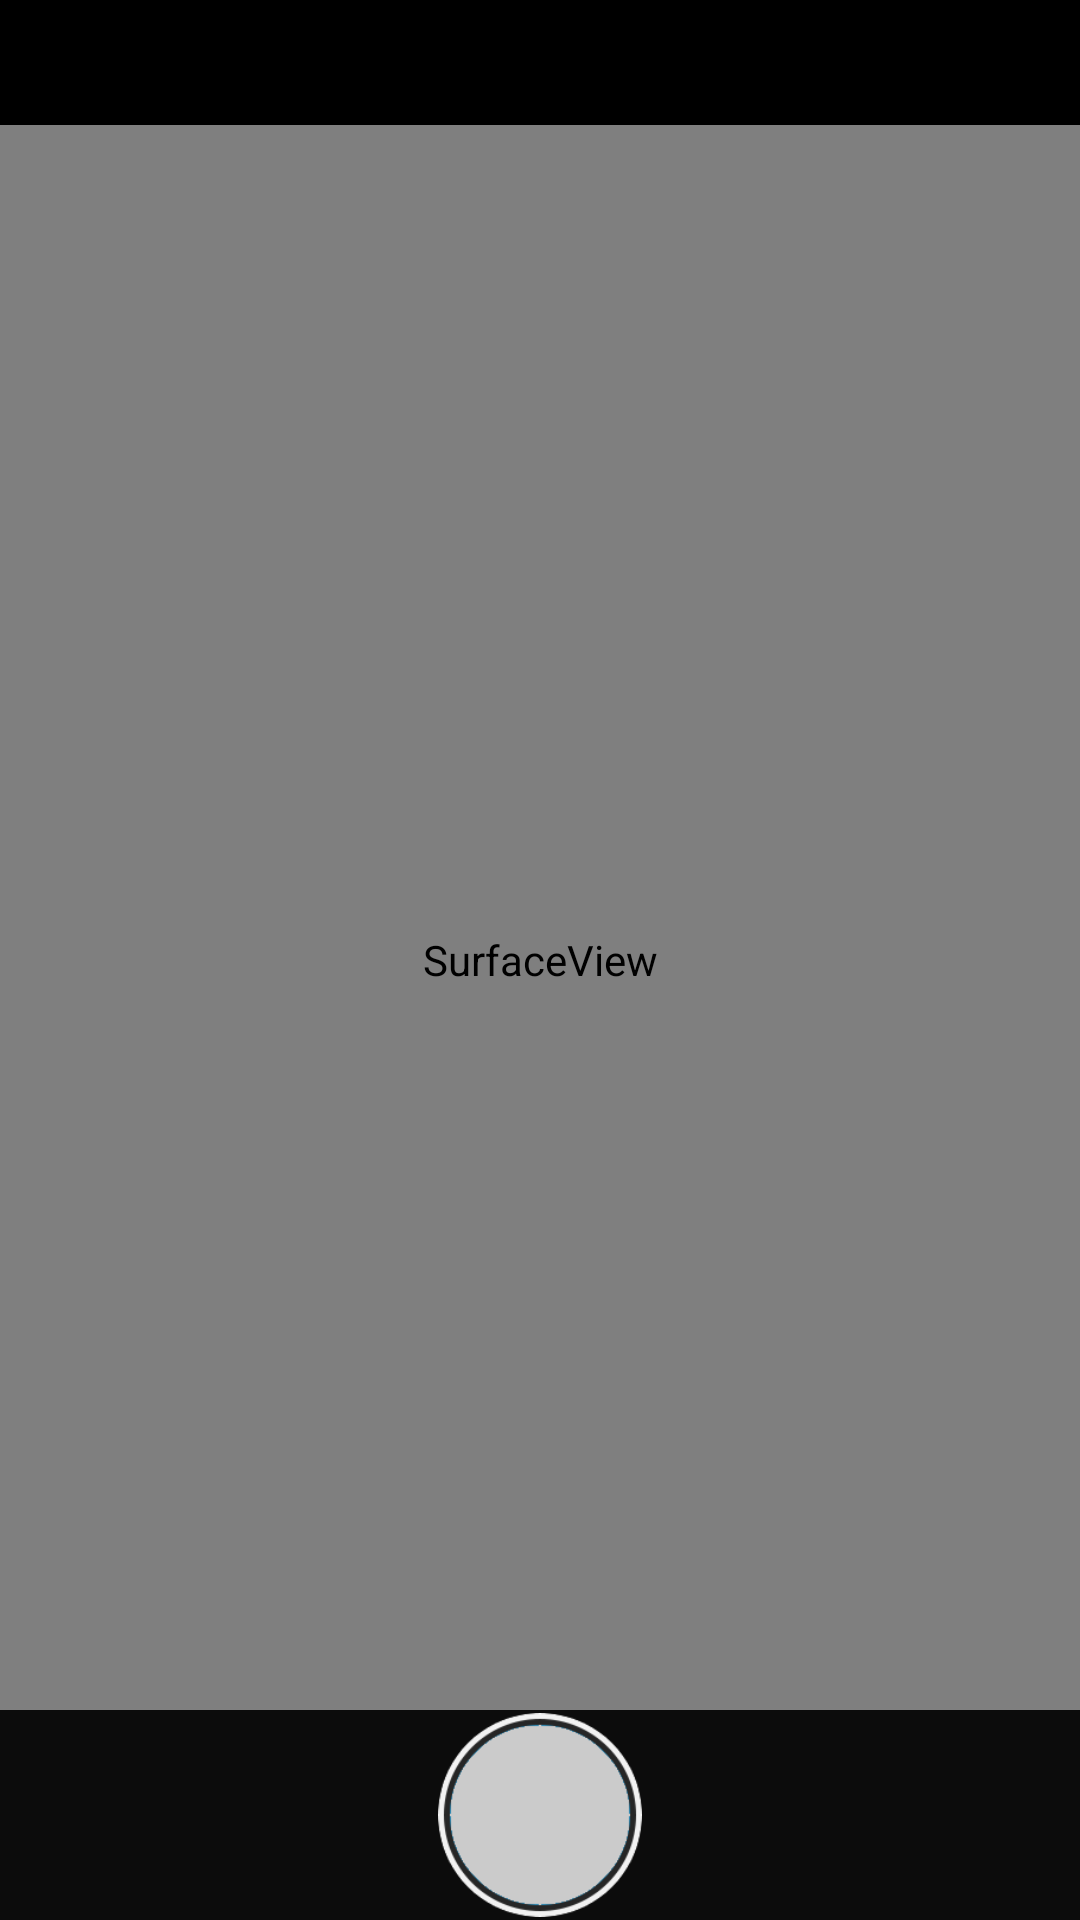

Write the Android layout XML for this screen, with the resource values it uses.
<!-- AndroidManifest.xml: activity theme android:Theme.NoTitleBar.Fullscreen -->
<!-- res/layout/activity_camera.xml -->
<FrameLayout xmlns:android="http://schemas.android.com/apk/res/android"
    xmlns:tools="http://schemas.android.com/tools"
    android:layout_width="fill_parent"
    android:layout_height="fill_parent"
    tools:context=".MainActivity" >
    <FrameLayout
        android:id="@+id/preview"
        android:layout_width="fill_parent"
        android:layout_height="fill_parent"
        android:layout_weight="1" >
        <SurfaceView
            android:id="@+id/KutCameraFragment"
            android:name="com.kut.camera.KutCameraFragment"
            android:layout_width="fill_parent"
            android:layout_height="fill_parent" />

        <RelativeLayout
            android:id="@+id/rel_layout"
            android:layout_width="match_parent"
            android:layout_height="match_parent" >

            <LinearLayout
                android:layout_width="match_parent"
                android:layout_height="wrap_content"
                android:alpha="1"
                android:background="@android:color/black"
                android:orientation="vertical"
                android:padding="10dp" >

                <RelativeLayout
                    android:layout_width="match_parent"
                    android:layout_height="match_parent" >

                    <TextView
                        android:id="@+id/textViewReferan"
                        android:layout_width="wrap_content"
                        android:layout_height="wrap_content"
                        android:layout_centerHorizontal="true"
                        android:layout_centerVertical="true"
                        android:text=""
                        android:textColor="@android:color/white"
                        android:textSize="16sp" />



                </RelativeLayout>

                <LinearLayout
                    android:id="@+id/progress_layout"
                    android:layout_width="match_parent"
                    android:layout_height="match_parent"
                    android:layout_gravity="center"
                    android:gravity="center"
                    android:orientation="vertical"
                    android:visibility="gone" >

                    <ProgressBar
                        android:id="@+id/progressBar1"
                        android:layout_width="wrap_content"
                        android:layout_height="wrap_content" />

                    <TextView
                        android:id="@+id/islem_value_textView"
                        android:layout_width="wrap_content"
                        android:layout_height="wrap_content"
                        android:text="@string/loading" />

                </LinearLayout>
            </LinearLayout>

            <RelativeLayout
                android:id="@+id/RelativeLayout1"
                android:layout_width="match_parent"
                android:layout_height="70dp"
                android:layout_alignParentBottom="true"
                android:layout_alignParentLeft="true"
                android:alpha="0.9"
                android:background="@android:color/black"
                android:padding="1dp" >

                <ImageView
                    android:id="@+id/imageView_foto"
                    android:layout_width="fill_parent"
                    android:layout_height="wrap_content"
                    android:layout_centerHorizontal="true"
                    android:layout_centerVertical="true"
                    android:src="@drawable/camera" />



            </RelativeLayout>
        </RelativeLayout>
    </FrameLayout>

</FrameLayout>
<!-- resources referenced by this layout -->
<resources>
  <!-- drawable camera: png bitmap (drawable-hdpi, 10325 bytes) -->
  <string name="loading">Loading...</string>
</resources>
